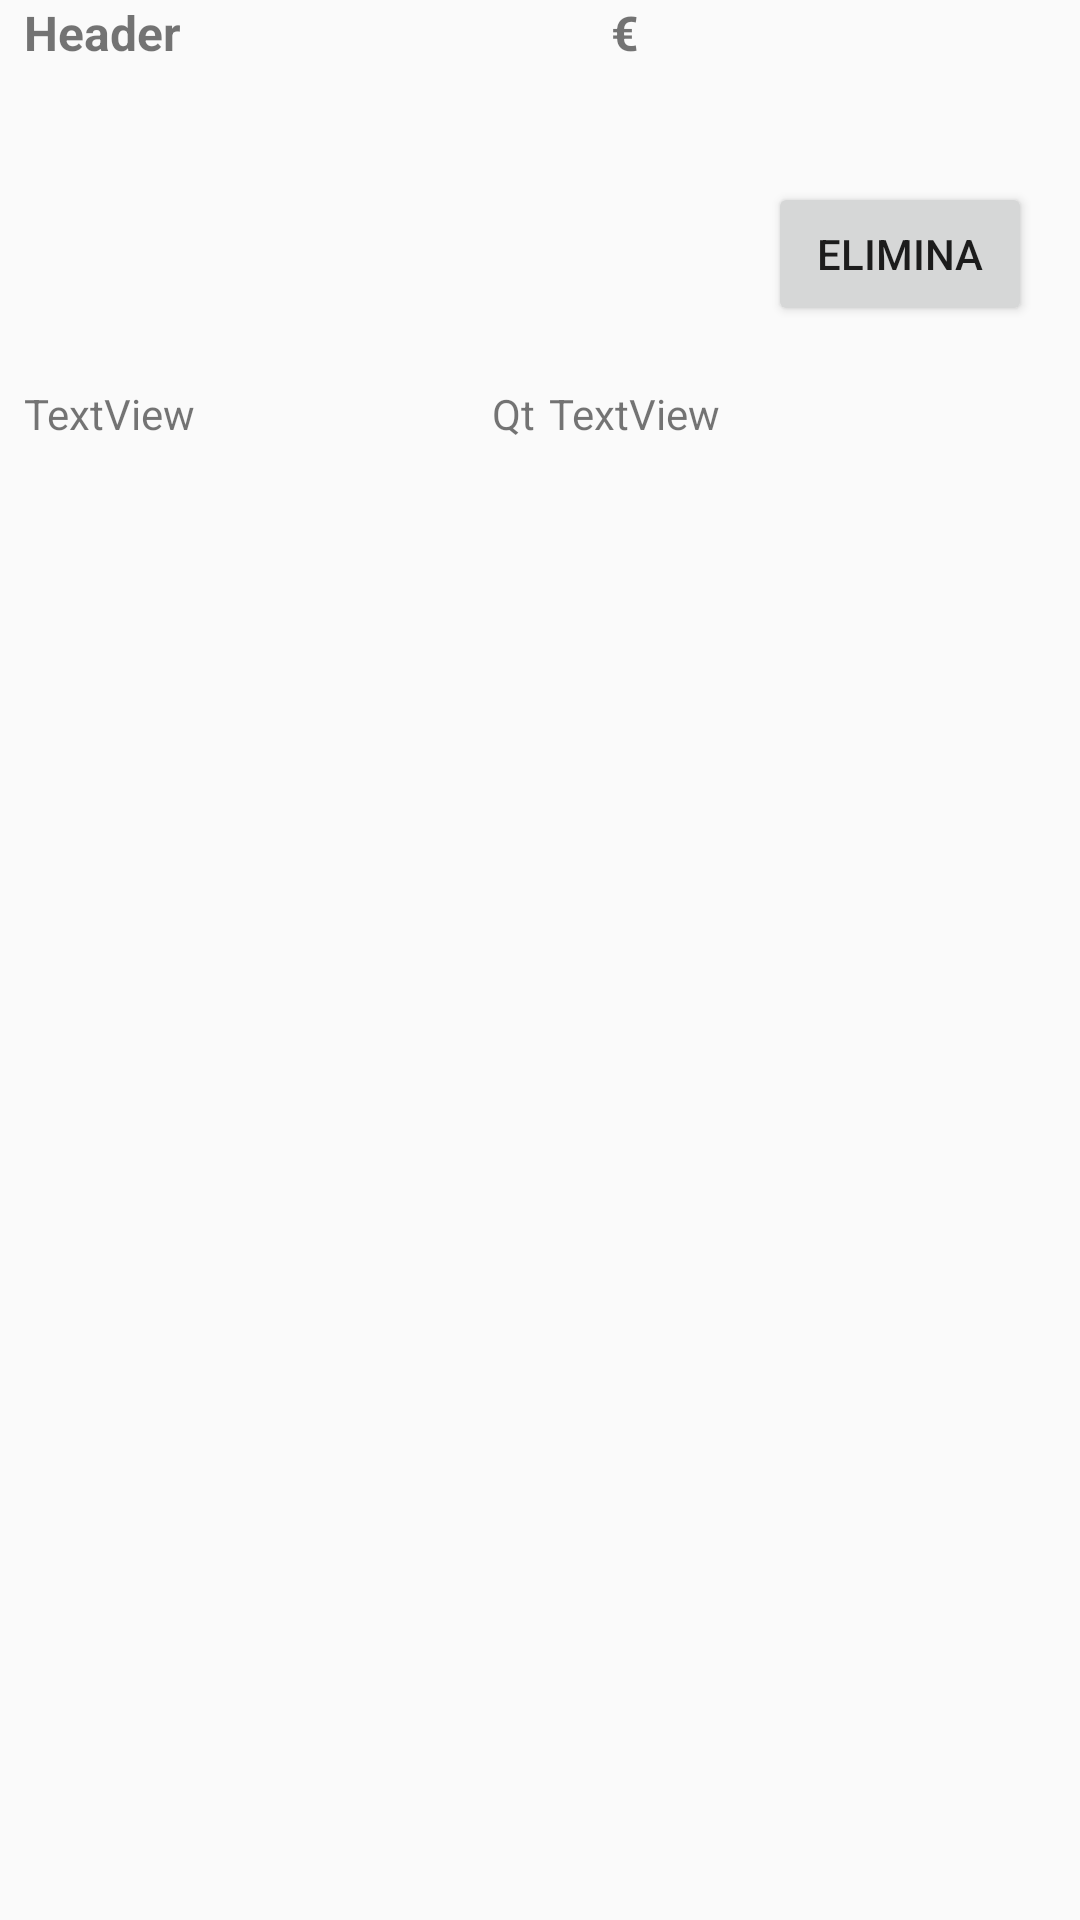

This screen was rendered from an Android layout file. Write that file and the resources it references.
<!-- AndroidManifest.xml: application theme AppTheme -->
<!-- res/layout/rowelimina.xml -->
<?xml version="1.0" encoding="utf-8"?>
<android.support.constraint.ConstraintLayout xmlns:android="http://schemas.android.com/apk/res/android"
    xmlns:app="http://schemas.android.com/apk/res-auto"
    xmlns:tools="http://schemas.android.com/tools"
    android:id="@+id/linearLayout"
    android:layout_width="match_parent"
    android:layout_height="match_parent">

    <TextView
        android:id="@+id/textHeader"
        android:layout_width="151dp"
        android:layout_height="39dp"
        android:layout_marginBottom="8dp"
        android:layout_marginStart="8dp"
        android:text="Header"
        android:textSize="16sp"
        android:textStyle="bold"
        app:layout_constraintBottom_toBottomOf="parent"
        app:layout_constraintEnd_toEndOf="parent"
        app:layout_constraintHorizontal_bias="0.0"
        app:layout_constraintStart_toStartOf="parent"
        app:layout_constraintTop_toTopOf="parent"
        app:layout_constraintVertical_bias="0.0" />

    <TextView
        android:id="@+id/textPrezzoList"
        android:layout_width="47dp"
        android:layout_height="wrap_content"
        android:layout_marginBottom="8dp"
        android:layout_marginEnd="8dp"
        android:layout_marginStart="8dp"
        android:textSize="16sp"
        android:textStyle="bold"
        app:layout_constraintBottom_toBottomOf="parent"
        app:layout_constraintEnd_toEndOf="parent"
        app:layout_constraintHorizontal_bias="0.501"
        app:layout_constraintStart_toStartOf="parent"
        app:layout_constraintTop_toTopOf="parent"
        app:layout_constraintVertical_bias="0.0" />

    <TextView
        android:id="@+id/text"
        android:layout_width="232dp"
        android:layout_height="48dp"
        android:layout_marginBottom="8dp"
        android:layout_marginEnd="8dp"
        android:layout_marginStart="8dp"
        android:layout_marginTop="16dp"
        app:layout_constraintBottom_toBottomOf="parent"
        app:layout_constraintEnd_toEndOf="parent"
        app:layout_constraintHorizontal_bias="0.0"
        app:layout_constraintStart_toStartOf="parent"
        app:layout_constraintTop_toTopOf="parent"
        app:layout_constraintVertical_bias="0.113" />

    <TextView
        android:id="@+id/textView18"
        android:layout_width="wrap_content"
        android:layout_height="wrap_content"
        android:layout_marginBottom="8dp"
        android:layout_marginEnd="8dp"
        android:text="€"
        android:textSize="16sp"
        android:textStyle="bold"
        app:layout_constraintBottom_toBottomOf="parent"
        app:layout_constraintEnd_toEndOf="parent"
        app:layout_constraintHorizontal_bias="0.0"
        app:layout_constraintStart_toEndOf="@+id/textPrezzoList"
        app:layout_constraintTop_toTopOf="parent"
        app:layout_constraintVertical_bias="0.0" />

    <TextView
        android:id="@+id/textProvenienza"
        android:layout_width="wrap_content"
        android:layout_height="wrap_content"
        android:layout_marginBottom="8dp"
        android:layout_marginEnd="8dp"
        android:layout_marginStart="8dp"
        android:text="TextView"
        app:layout_constraintBottom_toBottomOf="parent"
        app:layout_constraintEnd_toEndOf="parent"
        app:layout_constraintHorizontal_bias="0.0"
        app:layout_constraintStart_toStartOf="parent"
        app:layout_constraintTop_toBottomOf="@+id/text"
        app:layout_constraintVertical_bias="0.0" />

    <TextView
        android:id="@+id/textViewQt"
        android:layout_width="wrap_content"
        android:layout_height="wrap_content"
        android:layout_marginStart="8dp"
        android:text="TextView"
        app:layout_constraintEnd_toEndOf="@+id/text"
        app:layout_constraintHorizontal_bias="1.0"
        app:layout_constraintStart_toEndOf="@+id/textProvenienza"
        app:layout_constraintTop_toBottomOf="@+id/text" />

    <TextView
        android:id="@+id/textView22"
        android:layout_width="19dp"
        android:layout_height="19dp"
        android:layout_marginStart="8dp"
        android:text="Qt"
        app:layout_constraintEnd_toStartOf="@+id/textViewQt"
        app:layout_constraintHorizontal_bias="1.0"
        app:layout_constraintStart_toEndOf="@+id/textProvenienza"
        app:layout_constraintTop_toBottomOf="@+id/text" />

    <Button
        android:id="@+id/buttonelimina"
        android:layout_width="wrap_content"
        android:layout_height="wrap_content"
        android:layout_marginBottom="8dp"
        android:layout_marginEnd="8dp"
        android:layout_marginStart="8dp"
        android:layout_marginTop="8dp"
        android:text="Elimina"
        app:layout_constraintBottom_toBottomOf="@+id/textViewQt"
        app:layout_constraintEnd_toEndOf="parent"
        app:layout_constraintStart_toEndOf="@+id/text"
        app:layout_constraintTop_toBottomOf="@+id/textView18" />


</android.support.constraint.ConstraintLayout>
<!-- resources referenced by this layout -->
<resources>
  <style name="AppTheme" parent="Theme.AppCompat.Light.DarkActionBar">
          
          <item name="colorPrimary">#99042F</item>
          <item name="colorPrimaryDark">@color/colorPrimaryDark</item>
          <item name="colorAccent">@color/colorAccent</item>
  
      </style>
  <color name="colorPrimaryDark">#000000</color>
  <color name="colorAccent">#9bcd9e</color>
</resources>
